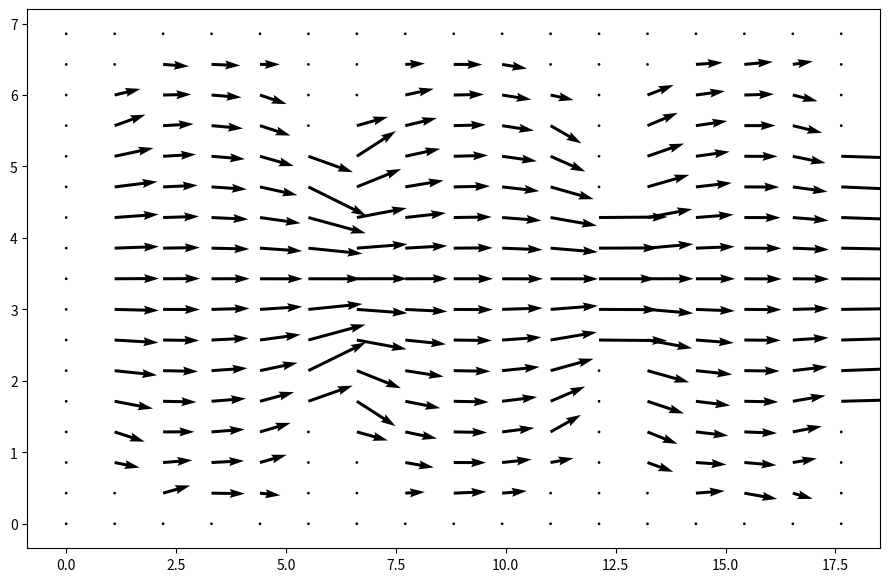
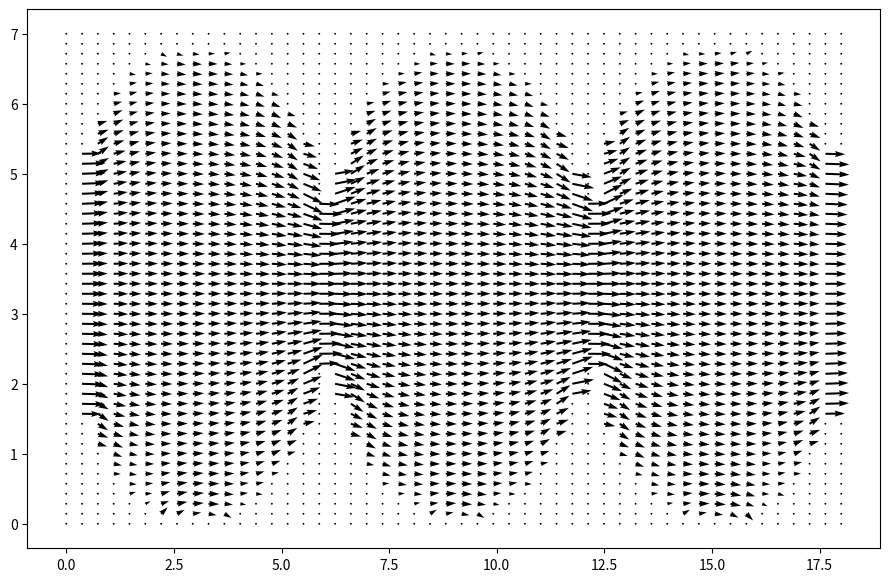
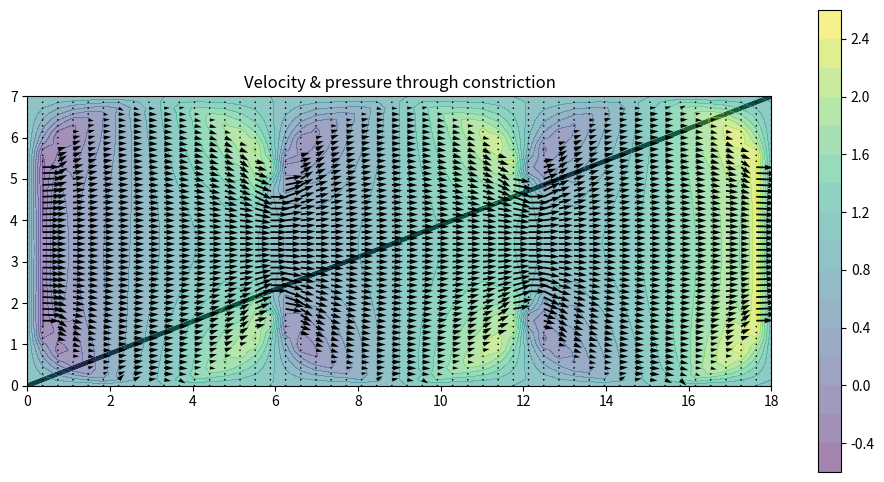
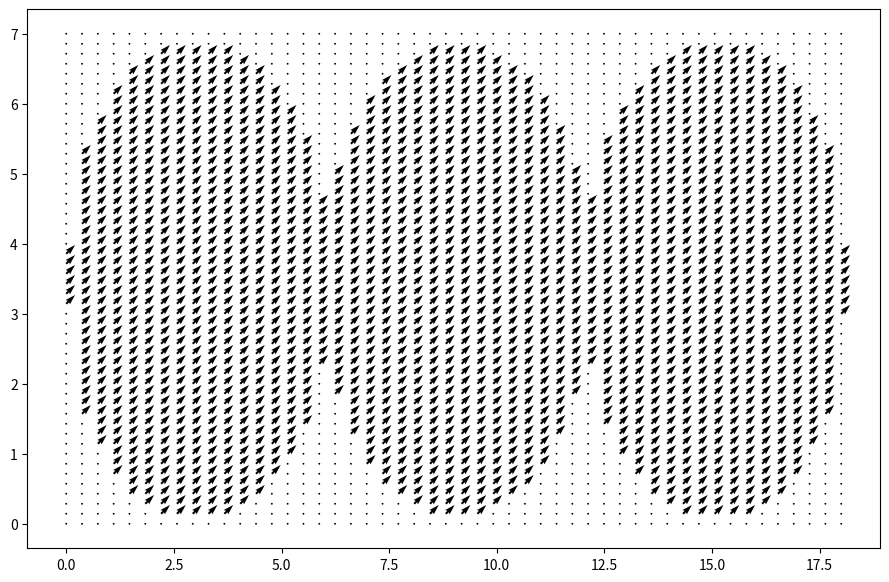

Source code (Python) for these figures, in order:
#!/usr/bin/env python3
# -*- coding: utf-8 -*-
"""
Created on Tue Jun  9 15:48:13 2020

[redacted]
"""

# problems : wall is not intirely symetric 
#           periodical BC ?
#           BC de la dérivée 

import numpy
from matplotlib import pyplot, cm
from mpl_toolkits.mplot3d import Axes3D



def build_up_b(rho, dt, dx, dy, u, v):
    b = numpy.empty_like(u)
    b[1:-1, 1:-1] = (rho * (1 / dt * ((u[1:-1, 2:] - u[1:-1, 0:-2]) / (2 * dx) + 
                                      (v[2:, 1:-1] - v[0:-2, 1:-1]) / (2 * dy)) - 
                            ((u[1:-1, 2:] - u[1:-1, 0:-2]) / (2 * dx))**2 - 
                            2 * ((u[2:, 1:-1] - u[0:-2, 1:-1]) / (2 * dy) * 
                                 (v[1:-1, 2:] - v[1:-1, 0:-2]) / (2 * dx))- 
                            ((v[2:, 1:-1] - v[0:-2, 1:-1]) / (2 * dy))**2)) 
    
    # # Periodic BC Pressure @ x = xmax
    # b[1:-1, -1] = (rho * (1 / dt * ((u[1:-1, 0] - u[1:-1,-2]) / (2 * dx) + \
    #                                 (v[2:, -1] - v[0:-2, -1]) / (2 * dy)) - \
    #                       ((u[1:-1, 0] - u[1:-1, -2]) / (2 * dx))**2 - \
    #                       2 * ((u[2:, -1] - u[0:-2, -1]) / (2 * dy) * \
    #                             (v[1:-1, 0] - v[1:-1, -2]) / (2 * dx)) - \
    #                       ((v[2:, -1] - v[0:-2, -1]) / (2 * dy))**2)) \

    # # Periodic BC Pressure @ x = xmin
    # b[1:-1, 0] = (rho * (1 / dt * ((u[1:-1, 1] - u[1:-1, -1]) / (2 * dx) + \
    #                                 (v[2:, 0] - v[0:-2, 0]) / (2 * dy)) - \
    #                       ((u[1:-1, 1] - u[1:-1, -1]) / (2 * dx))**2 - \
    #                       2 * ((u[2:, 0] - u[0:-2, 0]) / (2 * dy) * \
    #                           (v[1:-1, 1] - v[1:-1, -1]) / (2 * dx))- \
    #                       ((v[2:, 0] - v[0:-2, 0]) / (2 * dy))**2)) \
    
    return( b)

def pressure_poisson_periodic(p, dx, dy):
    pn = numpy.empty_like(p)
    
    for q in range(nit):
        pn = p.copy()
        p[1:-1, 1:-1] = (((pn[1:-1, 2:] + pn[1:-1, 0:-2]) * dy**2 +
                          (pn[2:, 1:-1] + pn[0:-2, 1:-1]) * dx**2) /
                         (2 * (dx**2 + dy**2)) -
                         dx**2 * dy**2 / (2 * (dx**2 + dy**2)) * b[1:-1, 1:-1])

        # # Periodic BC Pressure @ x = xmax
        # p[1:-1, -1] = (((pn[1:-1, 0] + pn[1:-1, -2])* dy**2 +
        #                 (pn[2:, -1] + pn[0:-2, -1]) * dx**2) /
        #                (2 * (dx**2 + dy**2)) -
        #                dx**2 * dy**2 / (2 * (dx**2 + dy**2)) * b[1:-1, -1])

        # # Periodic BC Pressure @ x = xmin
        # p[1:-1, 0] = (((pn[1:-1, 1] + pn[1:-1, -1])* dy**2 +
        #                (pn[2:, 0] + pn[0:-2, 0]) * dx**2) /
        #               (2 * (dx**2 + dy**2)) -
        #               dx**2 * dy**2 / (2 * (dx**2 + dy**2)) * b[1:-1, 0])
        
        # # Wall boundary conditions, pressure
        # p[-1, :] =p[-2, :]  # dp/dy = 0 at y = 2
        # p[0, :] = p[1, :]  # dp/dy = 0 at y = 0
        
        # Circular Boundary condition
        #p = BC(p,R,ymax,ymin,xmax,xmin,dx,dy,n) 
     
    return p

def BC(u,R,ymax,ymin,xmax,xmin,dx,dy,n): # The fonction input =0 at the wall, and outside 
    i=0
    j=0

    
    for q in range(n): #top circular boundaries
        ya = ymax - R
        xa = (2*q + 1) *  R + xmin 
        while i < (xmin + 2 * (q +1) * R) / dx :
            u[int((numpy.sqrt(R**2 - (i*dx - xa )**2 ) + ya)/dy) : ,int(i) ] = 0
            i = i + 1 
            
    for q in range(n): #bottom circular boundaries               
        ya = ymin + R 
        xa = (2*q + 1) * R + xmin 
        while j < (xmin + 2 * (q + 1) * R) / dx:
            u[: int(( - numpy.sqrt(R**2 - (j*dx - xa )**2 ) + ya)/dy) + 1, int(j) ] = 0
            j = j + 1 
            
    u[ int((ymax-R)/dy) : , -1] = 0 
    u[: int((ymin+R)/dy) , -1] = 0 
    return(u)


##variable declarations
nx = 50
ny = 50
nt = 10
nit = 50 
c = 1
n= 3 # number of half circle
R = 3 # radius of the curve of the wall 
xmin = 0
xmax = n*2*R
ymin =0 
ymax = 7
dx = (xmax - xmin ) / (nx - 1)
dy = (ymax - ymin) / (ny - 1)
x = numpy.linspace(xmin, xmax, nx)
y = numpy.linspace(ymin, ymax, ny)
X, Y = numpy.meshgrid(x, y)

##physical variables
rho = 1
nu = .1
F = 1
dt = .01

#initial conditions 
u = numpy.zeros((ny, nx))
un = numpy.zeros((ny, nx))

v = numpy.zeros((ny, nx))
vn = numpy.zeros((ny, nx))

p = numpy.ones((ny, nx))
pn = numpy.ones((ny, nx))

b = numpy.zeros((ny, nx))

udiff = 1
stepcount = 0

while udiff > .05:
    un = u.copy()
    vn = v.copy()
    b = build_up_b(rho, dt, dx, dy, u, v)
    p = pressure_poisson_periodic(p, dx, dy)

    u[1:-1, 1:-1] = (un[1:-1, 1:-1] -
                     un[1:-1, 1:-1] * dt / dx * 
                    (un[1:-1, 1:-1] - un[1:-1, 0:-2]) -
                     vn[1:-1, 1:-1] * dt / dy * 
                    (un[1:-1, 1:-1] - un[0:-2, 1:-1]) -
                     dt / (2 * rho * dx) * 
                    (p[1:-1, 2:] - p[1:-1, 0:-2]) +
                     nu * (dt / dx**2 * 
                    (un[1:-1, 2:] - 2 * un[1:-1, 1:-1] + un[1:-1, 0:-2]) +
                     dt / dy**2 * 
                    (un[2:, 1:-1] - 2 * un[1:-1, 1:-1] + un[0:-2, 1:-1])) + 
                     F * dt)

    v[1:-1, 1:-1] = (vn[1:-1, 1:-1] -
                     un[1:-1, 1:-1] * dt / dx * 
                    (vn[1:-1, 1:-1] - vn[1:-1, 0:-2]) -
                     vn[1:-1, 1:-1] * dt / dy * 
                    (vn[1:-1, 1:-1] - vn[0:-2, 1:-1]) -
                     dt / (2 * rho * dy) * 
                    (p[2:, 1:-1] - p[0:-2, 1:-1]) +
                     nu * (dt / dx**2 *
                    (vn[1:-1, 2:] - 2 * vn[1:-1, 1:-1] + vn[1:-1, 0:-2]) +
                     dt / dy**2 * 
                    (vn[2:, 1:-1] - 2 * vn[1:-1, 1:-1] + vn[0:-2, 1:-1])))

    # # Periodic BC u @ x = xmax     
    # u[1:-1, -1] = (un[1:-1, -1] - un[1:-1, -1] * dt / dx * 
    #               (un[1:-1, -1] - un[1:-1, -2]) -
    #                vn[1:-1, -1] * dt / dy * 
    #               (un[1:-1, -1] - un[0:-2, -1]) -
    #                dt / (2 * rho * dx) *
    #               (p[1:-1, 0] - p[1:-1, -2]) + 
    #                nu * (dt / dx**2 * 
    #               (un[1:-1, 0] - 2 * un[1:-1,-1] + un[1:-1, -2]) +
    #                dt / dy**2 * 
    #               (un[2:, -1] - 2 * un[1:-1, -1] + un[0:-2, -1])) + F * dt)

    # # Periodic BC u @ x = xmin
    # u[1:-1, 0] = (un[1:-1, 0] - un[1:-1, 0] * dt / dx *
    #              (un[1:-1, 0] - un[1:-1, -1]) -
    #               vn[1:-1, 0] * dt / dy * 
    #              (un[1:-1, 0] - un[0:-2, 0]) - 
    #               dt / (2 * rho * dx) * 
    #              (p[1:-1, 1] - p[1:-1, -1]) + 
    #               nu * (dt / dx**2 * 
    #              (un[1:-1, 1] - 2 * un[1:-1, 0] + un[1:-1, -1]) +
    #               dt / dy**2 *
    #              (un[2:, 0] - 2 * un[1:-1, 0] + un[0:-2, 0])) + F * dt)

    # # Periodic BC v @ x = xmax
    # v[1:-1, -1] = (vn[1:-1, -1] - un[1:-1, -1] * dt / dx *
    #               (vn[1:-1, -1] - vn[1:-1, -2]) - 
    #                vn[1:-1, -1] * dt / dy *
    #               (vn[1:-1, -1] - vn[0:-2, -1]) -
    #                dt / (2 * rho * dy) * 
    #               (p[2:, -1] - p[0:-2, -1]) +
    #                nu * (dt / dx**2 *
    #               (vn[1:-1, 0] - 2 * vn[1:-1, -1] + vn[1:-1, -2]) +
    #                dt / dy**2 *
    #               (vn[2:, -1] - 2 * vn[1:-1, -1] + vn[0:-2, -1])))

    # # Periodic BC v @ x = xmin
    # v[1:-1, 0] = (vn[1:-1, 0] - un[1:-1, 0] * dt / dx *
    #              (vn[1:-1, 0] - vn[1:-1, -1]) -
    #               vn[1:-1, 0] * dt / dy *
    #              (vn[1:-1, 0] - vn[0:-2, 0]) -
    #               dt / (2 * rho * dy) * 
    #              (p[2:, 0] - p[0:-2, 0]) +
    #               nu * (dt / dx**2 * 
    #              (vn[1:-1, 1] - 2 * vn[1:-1, 0] + vn[1:-1, -1]) +
                 #  dt / dy**2 * 
                 # (vn[2:, 0] - 2 * vn[1:-1, 0] + vn[0:-2, 0])))


    # # Wall BC: u,v = 0 @ y = ymin,ymax
    # u[0, :] = 0
    # u[-1, :] = 0
    # v[0, :] = 0
    # v[-1, :]=0
    
    # Circular boundary condition
    u = BC(u,R,ymax,ymin,xmax,xmin,dx,dy,n) 
    v = BC(v,R,ymax,ymin,xmax,xmin,dx,dy,n) 
    
    udiff = (numpy.sum(u) - numpy.sum(un)) / numpy.sum(u)
    stepcount += 1

fig = pyplot.figure(figsize = (11,7), dpi=100)
pyplot.quiver(X[::3, ::3], Y[::3, ::3], u[::3, ::3], v[::3, ::3]);

fig = pyplot.figure(figsize = (11,7), dpi=100)
pyplot.quiver(X, Y, u, v);

fig = pyplot.figure(figsize=(12,6), dpi=100)
fig.add_subplot(111,aspect='equal')
pyplot.fill(x,y,fill=False,lw=3)
pyplot.contourf(X,Y,p,15,alpha=0.5)
pyplot.colorbar()
pyplot.quiver(X,Y,u,v)
pyplot.title('Velocity & pressure through constriction')
pyplot.show()

#%% Test BC

u = numpy.ones((ny,nx))
u = BC(u,R,ymax,ymin,xmax,xmin,dx,dy,n)

v = numpy.ones((ny,nx))
v = BC(v,R,ymax,ymin,xmax,xmin,dx,dy,n)

fig = pyplot.figure(figsize = (11,7), dpi=100)
pyplot.quiver(X, Y, u, v);

#%% Test 
m = [0,1,2,4]

